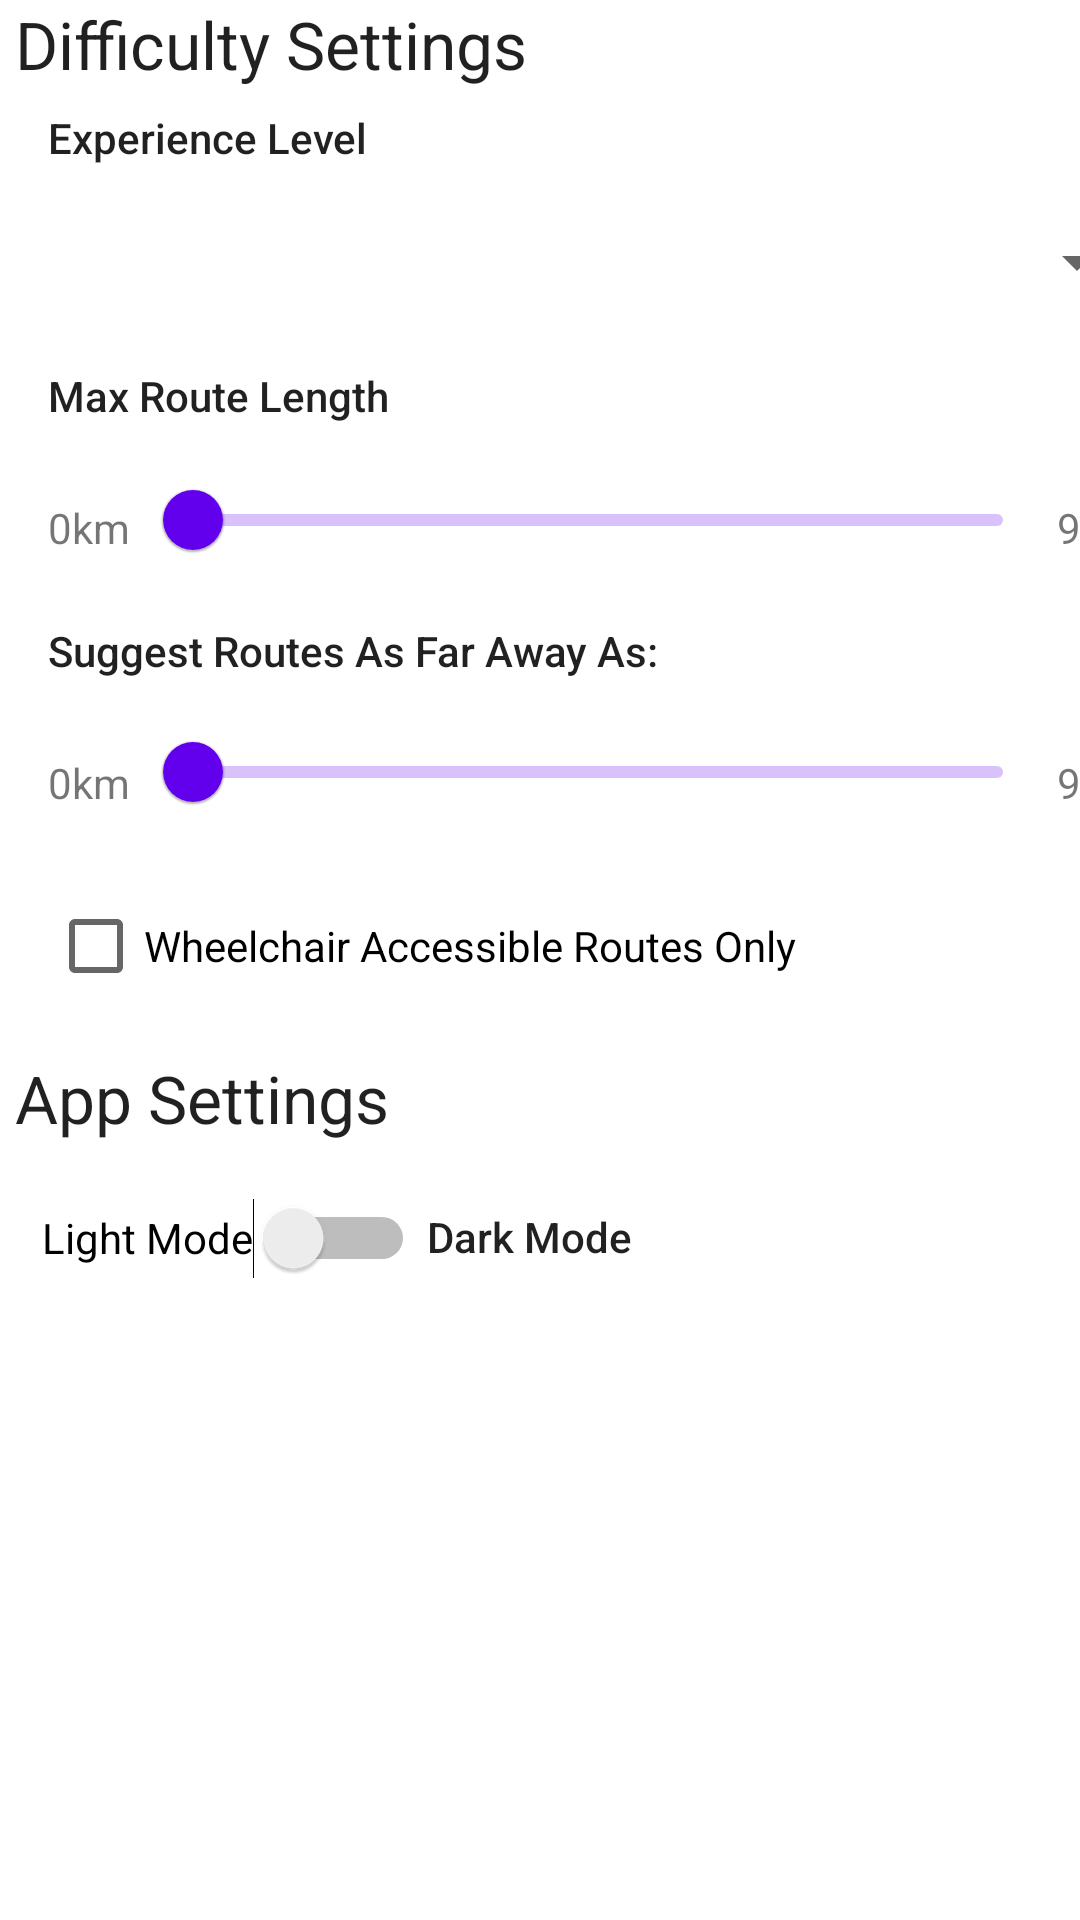

Produce the Android XML layout that renders to this screen, including the resource entries it uses.
<!-- AndroidManifest.xml: application theme Theme.HikingWeatherApp -->
<!-- res/layout/fragment_settings.xml -->
<?xml version="1.0" encoding="utf-8"?>
<androidx.constraintlayout.widget.ConstraintLayout xmlns:android="http://schemas.android.com/apk/res/android"
    xmlns:app="http://schemas.android.com/apk/res-auto"
    xmlns:tools="http://schemas.android.com/tools"
    android:id="@+id/frameLayout2"
    android:layout_width="match_parent"
    android:layout_height="match_parent"
    tools:context=".settingsFragment">

    <TextView
        android:id="@+id/difficulty_settings_header"
        android:layout_width="wrap_content"
        android:layout_height="wrap_content"
        android:layout_marginStart="5dp"
        android:text="@string/difficulty_settings"
        android:textAppearance="@style/TextAppearance.AppCompat.Large"
        app:layout_constraintStart_toStartOf="parent"
        app:layout_constraintTop_toTopOf="parent" />

    <TextView
        android:id="@+id/app_settings_header"
        android:layout_width="wrap_content"
        android:layout_height="wrap_content"
        android:layout_marginStart="5dp"
        android:layout_marginTop="12dp"
        android:text="@string/app_settings"
        android:textAppearance="@style/TextAppearance.AppCompat.Large"
        app:layout_constraintStart_toStartOf="parent"
        app:layout_constraintTop_toBottomOf="@+id/wheelchair_checkbox" />

    <TextView
        android:id="@+id/experience_level_select_header"
        android:layout_width="wrap_content"
        android:layout_height="wrap_content"
        android:layout_marginStart="16dp"
        android:layout_marginTop="7dp"
        android:text="@string/experience_level"
        android:textAppearance="@style/TextAppearance.AppCompat.Body2"
        app:layout_constraintStart_toStartOf="parent"
        app:layout_constraintTop_toBottomOf="@+id/difficulty_settings_header" />

    <TextView
        android:id="@+id/max_route_length_select_header"
        android:layout_width="wrap_content"
        android:layout_height="wrap_content"
        android:layout_marginStart="16dp"
        android:layout_marginTop="10dp"
        android:text="@string/max_route_length"
        android:textAppearance="@style/TextAppearance.AppCompat.Body2"
        app:layout_constraintStart_toStartOf="parent"
        app:layout_constraintTop_toBottomOf="@+id/experience_select" />

    <Spinner
        android:id="@+id/experience_select"
        android:layout_width="367dp"
        android:layout_height="50dp"
        android:layout_marginStart="16dp"
        android:layout_marginTop="7dp"
        app:layout_constraintStart_toStartOf="parent"
        app:layout_constraintTop_toBottomOf="@+id/experience_level_select_header" />

    <com.google.android.material.slider.Slider
        android:id="@+id/route_length_slider"
        android:layout_width="300dp"
        android:layout_height="30dp"
        android:layout_marginStart="5dp"
        android:layout_marginTop="8dp"
        android:valueFrom="0km"
        android:valueTo="900km"
        app:layout_constraintStart_toEndOf="@+id/min_km"
        app:layout_constraintTop_toBottomOf="@+id/max_route_length_select_header" />

    <com.google.android.material.slider.Slider
        android:id="@+id/route_distance_from_me_slider"
        android:layout_width="300dp"
        android:layout_height="30dp"
        android:layout_marginStart="5dp"
        android:layout_marginTop="7dp"
        android:valueFrom="0km"
        android:valueTo="900km"
        app:layout_constraintStart_toEndOf="@+id/min_km2"
        app:layout_constraintTop_toBottomOf="@+id/route_suggest_distance" />

    <TextView
        android:id="@+id/max_km"
        android:layout_width="wrap_content"
        android:layout_height="wrap_content"
        android:layout_marginStart="4dp"
        android:layout_marginTop="25dp"
        android:text="@string/max_km"
        app:layout_constraintStart_toEndOf="@+id/route_length_slider"
        app:layout_constraintTop_toBottomOf="@+id/max_route_length_select_header" />

    <TextView
        android:id="@+id/max_km2"
        android:layout_width="wrap_content"
        android:layout_height="wrap_content"
        android:layout_marginStart="4dp"
        android:layout_marginTop="25dp"
        android:text="@string/max_km"
        app:layout_constraintStart_toEndOf="@+id/route_distance_from_me_slider"
        app:layout_constraintTop_toBottomOf="@+id/route_suggest_distance" />

    <TextView
        android:id="@+id/min_km"
        android:layout_width="wrap_content"
        android:layout_height="wrap_content"
        android:layout_marginStart="16dp"
        android:layout_marginTop="25dp"
        android:layout_marginEnd="4dp"
        android:text="@string/min_km"
        app:layout_constraintEnd_toStartOf="@+id/route_length_slider"
        app:layout_constraintStart_toStartOf="parent"
        app:layout_constraintTop_toBottomOf="@+id/max_route_length_select_header" />

    <TextView
        android:id="@+id/min_km2"
        android:layout_width="wrap_content"
        android:layout_height="wrap_content"
        android:layout_marginStart="16dp"
        android:layout_marginTop="25dp"
        android:layout_marginEnd="4dp"
        android:text="@string/min_km"
        app:layout_constraintEnd_toStartOf="@+id/route_distance_from_me_slider"
        app:layout_constraintStart_toStartOf="parent"
        app:layout_constraintTop_toBottomOf="@+id/route_suggest_distance" />

    <TextView
        android:id="@+id/route_suggest_distance"
        android:layout_width="wrap_content"
        android:layout_height="wrap_content"
        android:layout_marginStart="16dp"
        android:layout_marginTop="10dp"
        android:text="@string/suggest_routes_as_far_away_as"
        android:textAppearance="@style/TextAppearance.AppCompat.Body2"
        app:layout_constraintStart_toStartOf="parent"
        app:layout_constraintTop_toBottomOf="@+id/route_length_slider" />

    <CheckBox
        android:id="@+id/wheelchair_checkbox"
        android:layout_width="wrap_content"
        android:layout_height="wrap_content"
        android:layout_marginStart="16dp"
        android:layout_marginTop="10dp"
        android:text="@string/wheelchair_accessible_routes_only"
        app:layout_constraintStart_toStartOf="parent"
        app:layout_constraintTop_toBottomOf="@+id/route_distance_from_me_slider" />

    <Switch
        android:id="@+id/contrast_mode_switch"
        android:layout_width="wrap_content"
        android:layout_height="50dp"
        android:layout_marginStart="14dp"
        android:layout_marginTop="7dp"
        android:switchTextAppearance="@style/TextAppearance.AppCompat.Body2"
        android:text="@string/light_mode"
        app:layout_constraintStart_toStartOf="parent"
        app:layout_constraintTop_toBottomOf="@+id/app_settings_header" />

    <TextView
        android:id="@+id/dark_mode_heading"
        android:layout_width="wrap_content"
        android:layout_height="wrap_content"
        android:layout_marginStart="4dp"
        android:layout_marginTop="22dp"
        android:text="@string/dark_mode"
        android:textAppearance="@style/TextAppearance.AppCompat.Body2"
        app:layout_constraintStart_toEndOf="@+id/contrast_mode_switch"
        app:layout_constraintTop_toBottomOf="@+id/app_settings_header" />

</androidx.constraintlayout.widget.ConstraintLayout>
<!-- resources referenced by this layout -->
<resources>
  <string name="app_settings">App Settings</string>
  <string name="dark_mode">Dark Mode</string>
  <string name="difficulty_settings">Difficulty Settings</string>
  <string name="experience_level">Experience Level</string>
  <string name="light_mode">Light Mode</string>
  <string name="max_km">900km</string>
  <string name="max_route_length">Max Route Length</string>
  <string name="min_km">0km</string>
  <string name="suggest_routes_as_far_away_as">Suggest Routes As Far Away As:</string>
  <string name="wheelchair_accessible_routes_only">Wheelchair Accessible Routes Only</string>
  <style name="Theme.HikingWeatherApp" parent="Theme.MaterialComponents.DayNight.DarkActionBar">
          
          <item name="colorPrimary">@color/purple_500</item>
          <item name="colorPrimaryVariant">@color/purple_700</item>
          <item name="colorOnPrimary">@color/white</item>
          
          <item name="colorSecondary">@color/teal_200</item>
          <item name="colorSecondaryVariant">@color/teal_700</item>
          <item name="colorOnSecondary">@color/black</item>
          
          <item name="android:statusBarColor">?attr/colorPrimaryVariant</item>
          
      </style>
  <!-- not gathered from this repository: default colours our renderer supplied (Android Studio template values) -->
  <color name="purple_500">#FF6200EE</color>
  <color name="purple_700">#FF3700B3</color>
  <color name="teal_200">#FF03DAC5</color>
  <color name="teal_700">#FF018786</color>
  <color name="black">#FF000000</color>
  <color name="white">#FFFFFFFF</color>
</resources>
